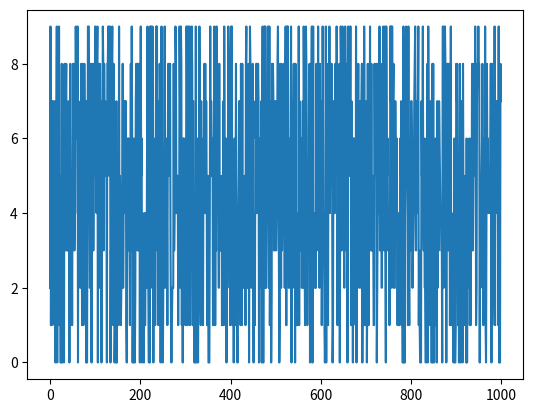
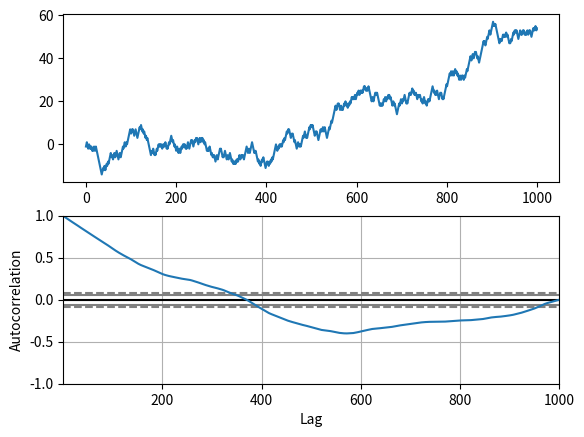

Recreate these plots in Python, in order.
from random import seed, random, randrange
from matplotlib import pyplot
from pandas.plotting import autocorrelation_plot

# Random Generated Function
seed(1)
series = [randrange(10) for _ in range(1000)]
pyplot.plot(series)
pyplot.show()

# Random Walk and autocorrelation
figure, axis = pyplot.subplots(2)
seed(1)
random_walk = [-1 if random() < 0.5 else 1]
for i in range(1, 1000):
    movement = -1 if random() < 0.5 else 1
    value = random_walk[i-1] + movement
    random_walk.append(value)
axis[0].plot(random_walk)
autocorrelation_plot(random_walk)
pyplot.show()
